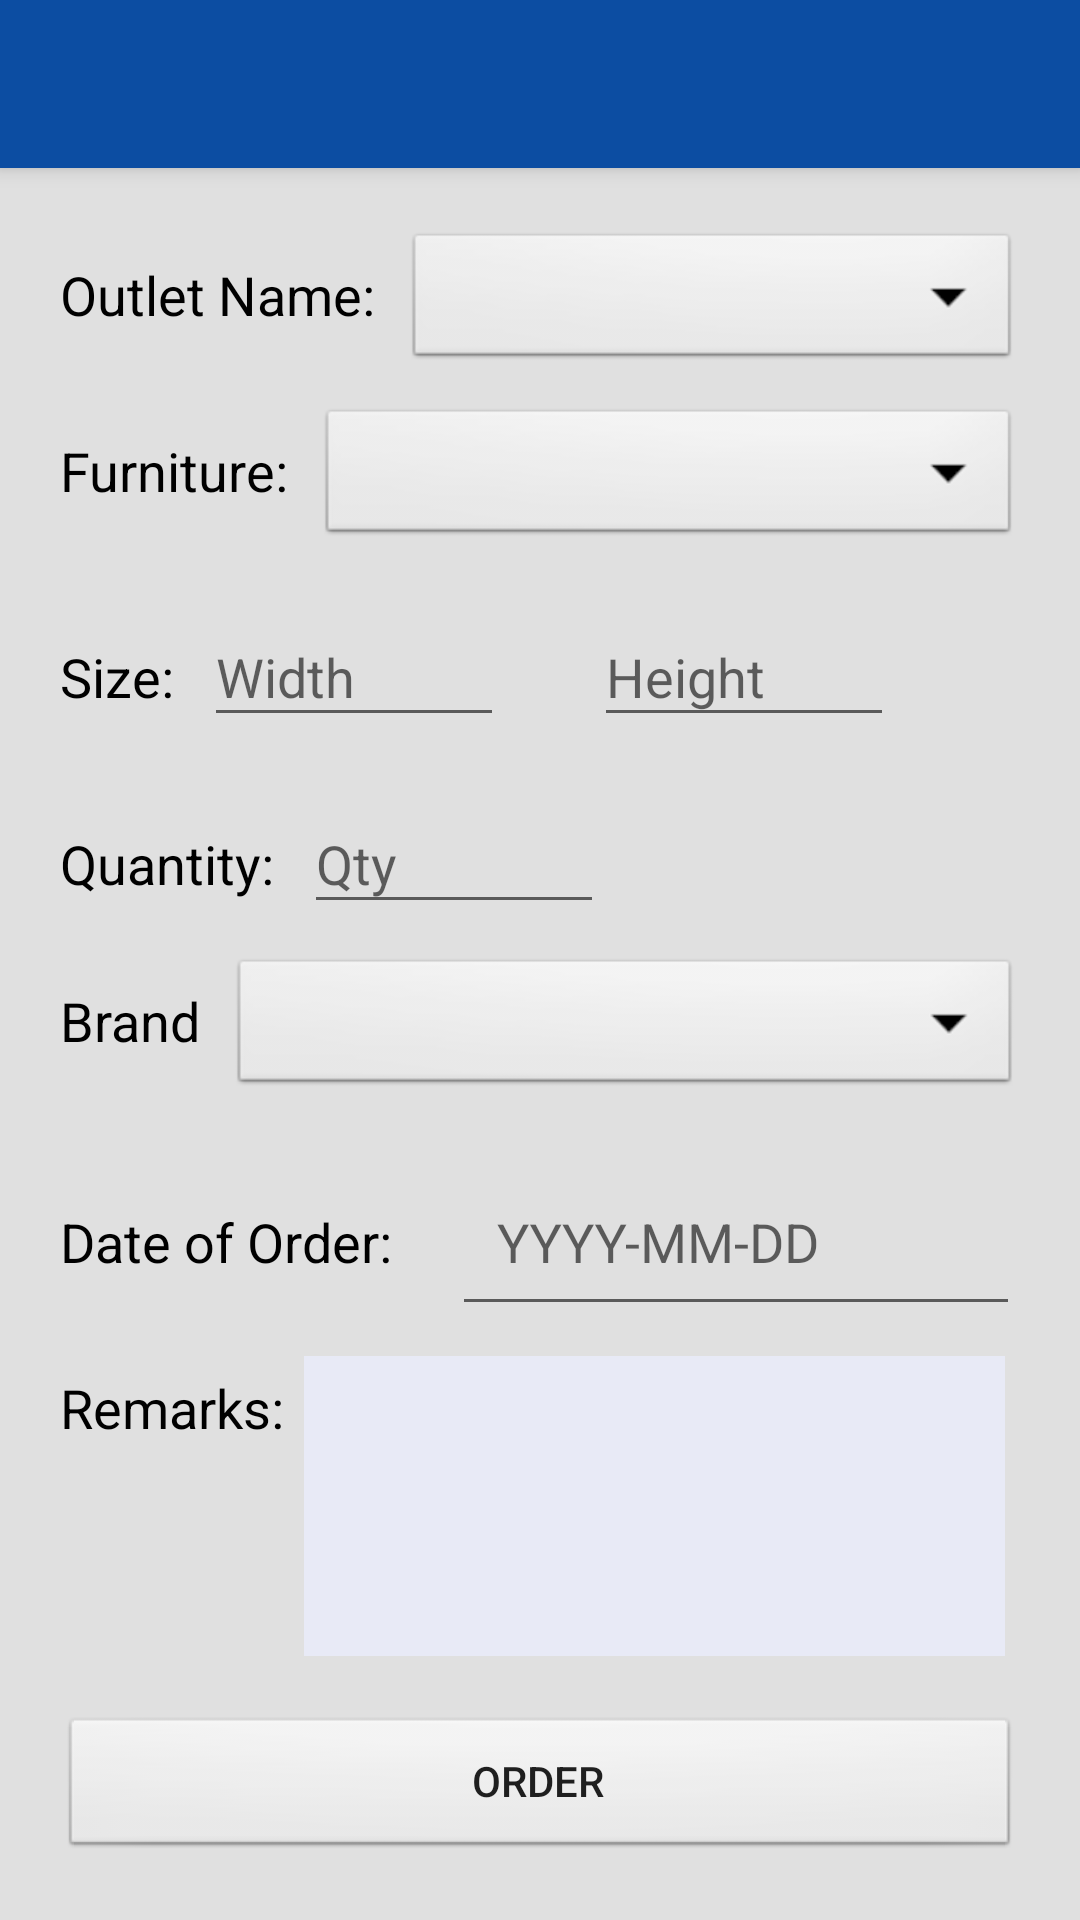

This screen was rendered from an Android layout file. Write that file and the resources it references.
<!-- AndroidManifest.xml: application theme AppTheme -->
<!-- res/layout/activity_furniture_request_form.xml -->
<?xml version="1.0" encoding="utf-8"?>
<RelativeLayout xmlns:android="http://schemas.android.com/apk/res/android"
    android:layout_width="match_parent"
    android:layout_height="match_parent"
    android:fitsSystemWindows="true">

    <include
        android:id="@+id/select"
        layout="@layout/admin_appbar"
        android:layout_width="match_parent"
        android:layout_height="wrap_content" />

    <ScrollView
        android:layout_width="match_parent"
        android:layout_height="match_parent"
        android:layout_below="@+id/select"
        android:fillViewport="true">

        <LinearLayout
            android:layout_width="match_parent"
            android:layout_height="wrap_content"
            android:orientation="vertical">

            <RelativeLayout
                android:layout_width="match_parent"
                android:layout_height="match_parent"
                android:background="@color/background">

                <TextView
                    android:id="@+id/shopname"
                    android:layout_width="wrap_content"
                    android:layout_height="wrap_content"
                    android:layout_marginLeft="20dp"
                    android:layout_marginTop="30dp"
                    android:text="Outlet Name:"
                    android:textColor="@android:color/black"
                    android:textSize="18sp" />

                <Spinner
                    android:id="@+id/shopDrop"
                    android:layout_width="match_parent"
                    android:layout_height="wrap_content"
                    android:layout_marginEnd="20dp"
                    android:layout_marginStart="10dp"
                    android:layout_marginTop="20dp"
                    android:layout_toEndOf="@+id/shopname"
                    android:background="@android:drawable/btn_dropdown" />

                <TextView
                    android:id="@+id/furniture"
                    android:layout_width="wrap_content"
                    android:layout_height="wrap_content"
                    android:layout_below="@id/shopDrop"
                    android:layout_marginLeft="20dp"
                    android:layout_marginTop="20dp"
                    android:text="Furniture:"
                    android:textColor="@android:color/black"
                    android:textSize="18sp" />

                <Spinner
                    android:id="@+id/furnitureDrop"
                    android:layout_width="match_parent"
                    android:layout_height="wrap_content"
                    android:layout_below="@+id/shopDrop"
                    android:layout_marginEnd="20dp"
                    android:layout_marginStart="10dp"
                    android:layout_marginTop="10dp"
                    android:layout_toEndOf="@+id/furniture"
                    android:background="@android:drawable/btn_dropdown" />

                <TextView
                    android:id="@+id/size"
                    android:layout_width="wrap_content"
                    android:layout_height="wrap_content"
                    android:layout_below="@+id/furnitureDrop"
                    android:layout_marginLeft="20dp"
                    android:layout_marginTop="30dp"
                    android:text="Size:"
                    android:textColor="@android:color/black"
                    android:textSize="18sp" />

                <android.support.design.widget.TextInputLayout
                    android:id="@+id/layoutwidth"
                    android:layout_width="100dp"
                    android:layout_height="wrap_content"
                    android:layout_below="@+id/furnitureDrop"
                    android:layout_marginLeft="10dp"
                    android:layout_marginRight="20dp"
                    android:layout_marginTop="10dp"
                    android:layout_toRightOf="@+id/size"
                    android:hint="Width"
                    android:textAlignment="center">

                    <android.support.design.widget.TextInputEditText
                        android:id="@+id/editTextWidth"
                        android:layout_width="match_parent"
                        android:inputType="number"
                        android:layout_height="wrap_content"
                        android:textAlignment="center" />
                </android.support.design.widget.TextInputLayout>

                <android.support.design.widget.TextInputLayout
                    android:id="@+id/layoutheight"
                    android:layout_width="100dp"
                    android:layout_height="wrap_content"
                    android:layout_below="@+id/furnitureDrop"
                    android:layout_marginLeft="10dp"
                    android:layout_marginRight="20dp"
                    android:layout_marginTop="10dp"
                    android:layout_toRightOf="@+id/layoutwidth"
                    android:hint="Height"
                    android:textAlignment="center">


                    <android.support.design.widget.TextInputEditText
                        android:id="@+id/editTextHeight"
                        android:layout_width="match_parent"
                        android:layout_height="wrap_content"
                        android:inputType="number"
                        android:textAlignment="center" />
                </android.support.design.widget.TextInputLayout>

                <TextView
                    android:id="@+id/quantity"
                    android:layout_width="wrap_content"
                    android:layout_height="wrap_content"
                    android:layout_below="@+id/layoutwidth"
                    android:layout_marginLeft="20dp"
                    android:layout_marginTop="30dp"
                    android:text="Quantity:"
                    android:textColor="@android:color/black"
                    android:textSize="18sp" />

                <android.support.design.widget.TextInputLayout
                    android:id="@+id/qty"
                    android:layout_width="100dp"
                    android:layout_height="wrap_content"
                    android:layout_below="@+id/layoutwidth"
                    android:layout_marginLeft="10dp"
                    android:layout_marginRight="20dp"
                    android:layout_marginTop="10dp"
                    android:layout_toRightOf="@+id/quantity"
                    android:hint="Qty"
                    android:textAlignment="center">

                    <android.support.design.widget.TextInputEditText
                        android:id="@+id/textqty"
                        android:layout_width="match_parent"
                        android:layout_height="wrap_content"
                        android:inputType="number"
                        android:textAlignment="center" />
                </android.support.design.widget.TextInputLayout>

                <TextView
                    android:id="@+id/brand"
                    android:layout_width="wrap_content"
                    android:layout_height="wrap_content"
                    android:layout_below="@+id/qty"
                    android:layout_marginStart="20dp"
                    android:layout_marginTop="20dp"
                    android:text="Brand"
                    android:textColor="@android:color/black"
                    android:textSize="18sp" />

                <Spinner
                    android:id="@+id/brandDrop"
                    android:layout_width="match_parent"
                    android:layout_height="wrap_content"
                    android:layout_below="@+id/qty"
                    android:layout_marginEnd="20dp"
                    android:layout_marginStart="10dp"
                    android:layout_marginTop="10dp"
                    android:layout_toEndOf="@+id/brand"
                    android:background="@android:drawable/btn_dropdown" />


                <TextView
                    android:id="@+id/Date"
                    android:layout_width="wrap_content"
                    android:layout_height="wrap_content"
                    android:layout_below="@+id/brandDrop"
                    android:layout_marginLeft="20dp"
                    android:layout_marginTop="35dp"
                    android:text="Date of Order:"
                    android:textColor="@android:color/black"
                    android:textSize="18sp" />


                <android.support.design.widget.TextInputLayout
                    android:id="@+id/date"
                    android:layout_width="match_parent"
                    android:layout_height="wrap_content"
                    android:layout_below="@+id/brandDrop"
                    android:layout_marginLeft="20dp"
                    android:layout_marginRight="20dp"
                    android:layout_marginTop="10dp"
                    android:layout_toRightOf="@+id/Date">

                    <android.support.design.widget.TextInputEditText
                        android:id="@+id/textDate"
                        android:layout_width="match_parent"
                        android:layout_height="wrap_content"
                        android:ems="10"
                        android:hint="YYYY-MM-DD"
                        android:inputType="number"
                        android:maxLines="1"
                        android:padding="15dp"
                        android:textAlignment="center" />
                </android.support.design.widget.TextInputLayout>

                <TextView
                    android:id="@+id/remarks"
                    android:layout_width="wrap_content"
                    android:layout_height="wrap_content"
                    android:layout_below="@+id/date"
                    android:layout_marginLeft="20dp"
                    android:layout_marginTop="15dp"
                    android:text="Remarks:"
                    android:textColor="@android:color/black"
                    android:textSize="18sp" />

                <EditText
                    android:id="@+id/remarksText"
                    android:layout_width="match_parent"
                    android:layout_height="100dp"
                    android:layout_below="@+id/date"
                    android:layout_marginLeft="10dp"
                    android:layout_marginRight="25dp"
                    android:layout_marginTop="10dp"
                    android:layout_toRightOf="@+id/quantity"
                    android:background="#E8EAF6"
                    android:gravity="center" />

                <Button
                    android:id="@+id/order"
                    android:layout_width="match_parent"
                    android:layout_height="wrap_content"
                    android:layout_below="@+id/remarksText"
                    android:layout_centerHorizontal="true"
                    android:layout_margin="20dp"
                    android:background="@android:drawable/btn_default"
                    android:text="order" />

            </RelativeLayout>
        </LinearLayout>
    </ScrollView>
</RelativeLayout>
<!-- res/layout/admin_appbar.xml (included above) -->
<?xml version="1.0" encoding="utf-8"?>
<android.support.v7.widget.Toolbar xmlns:android="http://schemas.android.com/apk/res/android"
    xmlns:app="http://schemas.android.com/apk/res-auto"
    android:layout_width="match_parent"
    android:layout_height="wrap_content"
    android:background="@color/colorPrimary"
    android:elevation="4dp"
    android:fitsSystemWindows="true"
    app:titleTextAppearance="@style/TextAppearance.AppCompat.Medium"
    android:orientation="vertical"
    app:popupTheme="@style/ThemeOverlay.AppCompat.Light"
    app:theme="@style/ThemeOverlay.AppCompat.Dark">

</android.support.v7.widget.Toolbar>
<!-- resources referenced by this layout -->
<resources>
  <color name="background">#E0E0E0</color>
  <color name="colorPrimary">#0c4da2</color>
  <style name="AppTheme" parent="Theme.AppCompat.Light.NoActionBar">
          
          <item name="colorPrimary">@color/colorPrimary</item>
          <item name="colorPrimaryDark">@color/colorPrimaryDark</item>
          <item name="colorAccent">@color/colorAccent</item>
          <item name="android:windowTranslucentStatus">true</item>
          <item name="android:windowTranslucentNavigation">true</item>
      </style>
  <color name="colorPrimaryDark">#0c4da2 </color>
  <color name="colorAccent">#FFA726</color>
</resources>
